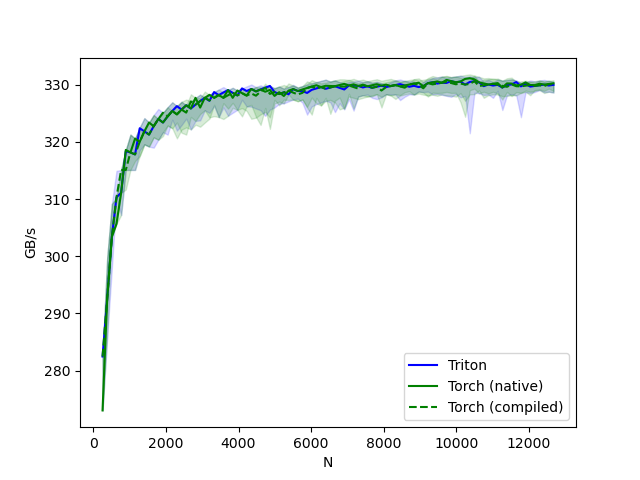

The table this chart was drawn from, first rows:
N, Triton, Torch (native), Torch (compiled)
256, 282.5, 273.1, 282.5
384, 292.6, 292.6, 292.6
512, 303.4, 303.4, 303.4
640, 310.3, 305.7, 310.3
768, 311.1, 311.1, 315.1
896, 318.4, 318.6, 315.1
1024, 318.1, 318.1, 318.1
1152, 317.8, 320.6, 317.8
1280, 322.4, 320, 320
1408, 321.8, 321.8, 321.8
1536, 321.3, 323.4, 321.3
1664, 322.7, 322.7, 322.7
1792, 324, 324, 324
1920, 323.4, 323.4, 325.1
2048, 324.4, 324.4, 324.4
2176, 325.4, 325.4, 325.4
2304, 326.2, 324.8, 324.8
2432, 325.6, 325.6, 325.6
2560, 326.4, 326.4, 325.1
2688, 325.8, 325.8, 327.1
2816, 326.5, 327.7, 326.5
2944, 327.1, 326, 327.1
3072, 327.7, 327.7, 327.7
3200, 327.2, 328.2, 327.2
3328, 328.7, 327.7, 327.7
3456, 328.2, 328.2, 328.2
3584, 328.6, 327.7, 327.7
3712, 329, 329, 328.1
3840, 328.6, 327.7, 328.6
3968, 328.1, 329, 328.1
4096, 329.3, 328.5, 328.5
4224, 328.9, 328.1, 328.1
4352, 329.2, 329.2, 328.5
4480, 328.8, 328.8, 328.1
4608, 329.1, 329.1, 328.8
4736, 329.5, 328.7, 329.5
4864, 329.8, 329.1, 328.4
4992, 328.7, 328, 328.7
5120, 328.3, 328.7, 328.3
5248, 328.6, 328, 328.6
5376, 328.3, 328.9, 328.9
5504, 329.2, 329.2, 328.6
5632, 328.9, 328.9, 328.3
5760, 328.9, 329.1, 328.6
5888, 328.5, 329.4, 329.4
6016, 329.1, 329.6, 329.6
6144, 329.3, 329.9, 329.3
6272, 329.6, 329.6, 329.6
6400, 329.3, 329.8, 329.3
6528, 329.5, 329.7, 329.5
6656, 329.7, 329.7, 329.7
6784, 329.4, 329.9, 329.7
6912, 329.1, 330.1, 329.6
7040, 329.8, 329.8, 329.8
7168, 329.8, 330, 329.6
7296, 329.8, 329.8, 329.3
7424, 329.5, 330, 330
7552, 329.7, 329.7, 329.7
7680, 329.4, 329.9, 329.4
7808, 329.6, 330.1, 329.6
... 38 more rows
